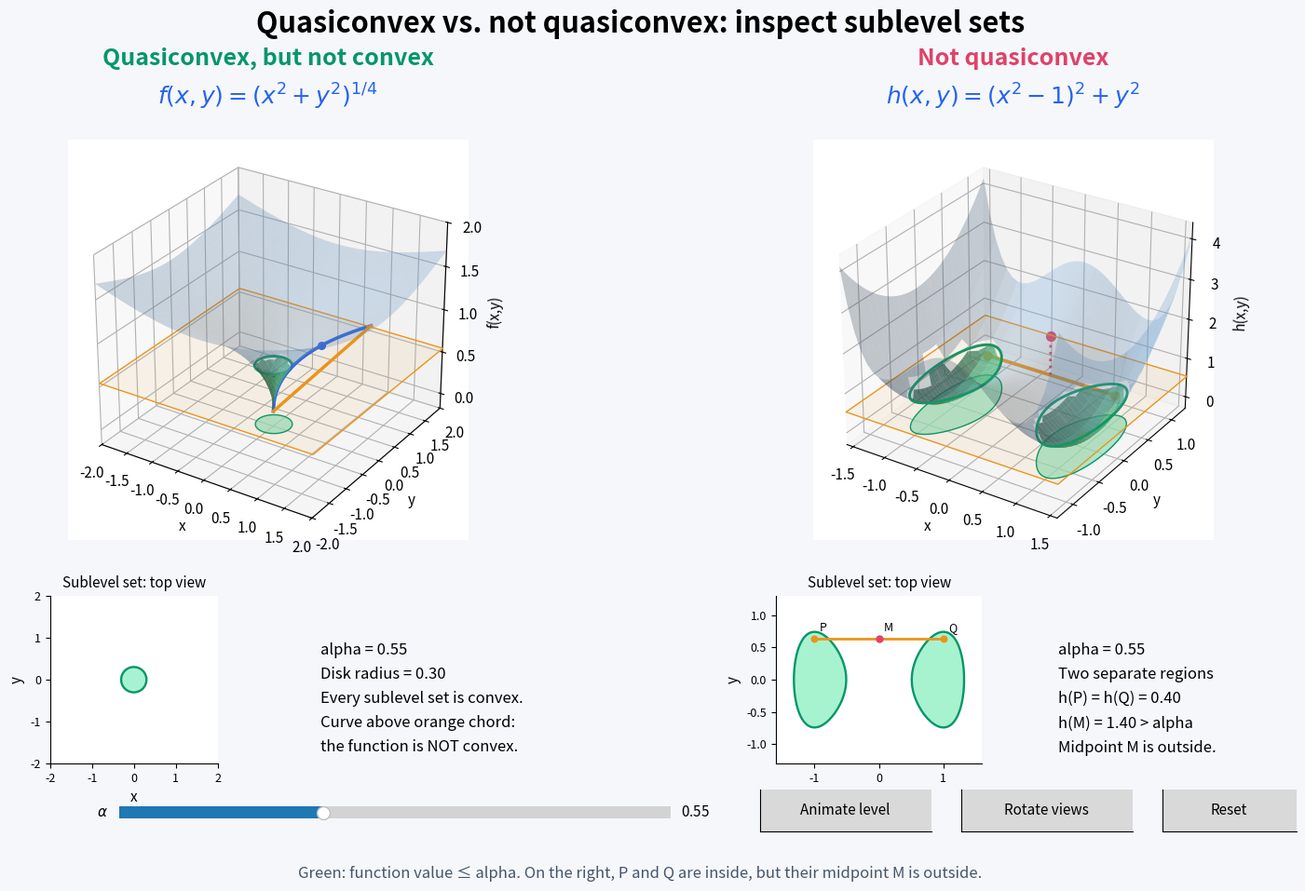

Reproduce this figure in Python.
#!/usr/bin/env python3
"""左右三维对照：拟凸但非凸 vs 非拟凸。只依赖 numpy、matplotlib。

安装：python -m pip install numpy matplotlib
运行：python quasiconvex_3d_comparison.py
静态图：python quasiconvex_3d_comparison.py --save comparison.png
验证：python quasiconvex_3d_comparison.py --self-test
字体：自动中文（有可用中文字体时），否则英文；可 --lang zh / en。
Jupyter 可使用 %matplotlib widget（另需 ipympl），推荐桌面终端运行。

左：f(x,y)=(x²+y²)^(1/4)。alpha>=0 的下水平集为半径 alpha²
的圆盘；alpha<0 为空集，所以拟凸。但沿正 x 轴是 sqrt(x)，并不凸。
右：h(x,y)=(x²-1)²+y²。低下水平集分为两块；较高时虽连通，
仍可用两点及其中点给出不凸的反例。

水平切面上下移动，底部平面图同步显示下水平集。两幅三维图可分别
用鼠标拖动旋转，控件更新保留视角；自动视角旋转与水平升降分别控制。
所有坐标范围固定。升降水平 alpha 与底图所示的下水平集对应；
投影和可视曲面均在有限显示窗口内，函数本身定义在整个 R²。
"""

import argparse
import warnings
from pathlib import Path
import numpy as np
import matplotlib
import matplotlib.pyplot as plt
from matplotlib import font_manager
from matplotlib.widgets import Slider, Button
from matplotlib.patches import Circle
from mpl_toolkits.mplot3d.art3d import Poly3DCollection

BLUE, GREEN, ORANGE, RED = '#2563eb', '#059669', '#ec9419', '#df4268'


def f(x, y):
    return (np.asarray(x)**2+np.asarray(y)**2)**.25


def h(x, y):
    return (np.asarray(x)**2-1)**2+np.asarray(y)**2


def witness(alpha):
    """整个滑块范围内：P、Q 在 h 的下水平集中，中点 M 在集合外。"""
    height = .85*np.sqrt(alpha)
    return np.array([-1., height]), np.array([1., height]), np.array([0., height])


def setup_font(lang):
    names = {item.name for item in font_manager.fontManager.ttflist}
    chosen = next((n for n in ['PingFang SC', 'Microsoft YaHei', 'SimHei',
                  'Noto Sans CJK SC', 'Source Han Sans SC', 'WenQuanYi Zen Hei',
                  'Heiti SC', 'Arial Unicode MS'] if n in names), None)
    zh = lang == 'zh' or (lang == 'auto' and chosen is not None)
    if chosen and zh:
        plt.rcParams['font.family'] = [chosen, 'DejaVu Sans']
    elif zh:
        warnings.warn('未找到中文字体；可使用 --lang en。')
    plt.rcParams.update({'font.size': 11, 'axes.unicode_minus': False,
                         'axes.spines.top': False, 'axes.spines.right': False})
    return zh


class ComparisonDemo:
    def __init__(self, chinese=False):
        self.zh = chinese
        self.playing = False
        self.orbiting = False
        self.direction = 1
        self.fig = plt.figure(figsize=(16, 10), facecolor='#f5f7fb')
        self.fig.canvas.manager.set_window_title('拟凸与非拟凸 | 3D comparison')
        self.fig.suptitle(self.tr('拟凸与非拟凸：用水平切面看下水平集',
                                  'Quasiconvex vs. not quasiconvex: inspect sublevel sets'),
                          fontsize=22, fontweight='bold', y=.97)
        self.fig.text(.25, .91, self.tr('拟凸，但非凸', 'Quasiconvex, but not convex'),
                      ha='center', fontsize=18, fontweight='bold', color=GREEN)
        self.fig.text(.75, .91, self.tr('非拟凸', 'Not quasiconvex'),
                      ha='center', fontsize=18, fontweight='bold', color=RED)
        self.fig.text(.25, .867, r'$f(x,y)=(x^2+y^2)^{1/4}$', ha='center', fontsize=18, color=BLUE)
        self.fig.text(.75, .867, r'$h(x,y)=(x^2-1)^2+y^2$', ha='center', fontsize=18, color=BLUE)
        self.ax3s = [self.fig.add_axes([left, .40, .45, .43], projection='3d')
                     for left in [.025, .525]]
        self.insets = [self.fig.add_axes([left, .16, .18, .18], facecolor='white')
                       for left in [.07, .57]]
        self.left_note = self.fig.text(.285, .29, '', va='top', fontsize=12, linespacing=1.7)
        self.right_note = self.fig.text(.78, .29, '', va='top', fontsize=12, linespacing=1.7)
        self.fig.text(.16, .349, self.tr('下水平集（俯视）', 'Sublevel set: top view'), ha='center', fontsize=11)
        self.fig.text(.66, .349, self.tr('下水平集（俯视）', 'Sublevel set: top view'), ha='center', fontsize=11)
        for ax in self.ax3s:
            ax.view_init(28, -57)
        self.alpha = Slider(self.fig.add_axes([.15, .095, .37, .025]),
                            r'$\alpha$', .05, 1.4, valinit=.55)
        self.play = Button(self.fig.add_axes([.58, .087, .115, .045]), self.tr('升降播放', 'Animate level'))
        self.orbit = Button(self.fig.add_axes([.715, .087, .115, .045]), self.tr('旋转视角', 'Rotate views'))
        self.reset_button = Button(self.fig.add_axes([.85, .087, .09, .045]), self.tr('重置', 'Reset'))
        self.fig.text(.5, .037,
                      self.tr('绿色区域：函数值 ≤ α。右侧橙色两点在集合内，红色中点在集合外，因此下水平集不是凸集。',
                              'Green: function value ≤ alpha. On the right, P and Q are inside, but their midpoint M is outside.'),
                      ha='center', fontsize=12, color='#475569')
        self.alpha.on_changed(self.update)
        self.play.on_clicked(self.toggle_level)
        self.orbit.on_clicked(self.toggle_orbit)
        self.reset_button.on_clicked(self.reset)
        self.timer = self.fig.canvas.new_timer(interval=110)
        self.timer.add_callback(self.tick)
        self.fig.canvas.mpl_connect('close_event', lambda event: self.timer.stop())
        self.update()

    def tr(self, zh, en):
        return zh if self.zh else en

    def sync_timer(self):
        if self.playing or self.orbiting:
            self.timer.start()
        else:
            self.timer.stop()
        self.play.label.set_text(self.tr('暂停升降', 'Pause level') if self.playing else self.tr('升降播放', 'Animate level'))
        self.orbit.label.set_text(self.tr('暂停旋转', 'Pause views') if self.orbiting else self.tr('旋转视角', 'Rotate views'))
        self.fig.canvas.draw_idle()

    def toggle_level(self, *_):
        self.playing = not self.playing
        self.sync_timer()

    def toggle_orbit(self, *_):
        self.orbiting = not self.orbiting
        self.sync_timer()

    def tick(self):
        if self.orbiting:
            for ax in self.ax3s:
                ax.view_init(ax.elev, ax.azim+1.6)
        if self.playing:
            level = self.alpha.val+.018*self.direction
            if level <= self.alpha.valmin or level >= self.alpha.valmax:
                self.direction *= -1
            self.alpha.set_val(float(np.clip(level, self.alpha.valmin, self.alpha.valmax)))
        elif self.orbiting:
            self.fig.canvas.draw_idle()

    def reset(self, *_):
        self.playing = self.orbiting = False
        self.direction = 1
        self.sync_timer()
        for ax in self.ax3s:
            ax.view_init(28, -57)
        self.alpha.reset()
        self.update()

    def update(self, *_):
        alpha = self.alpha.val
        p, q, m = witness(alpha)
        configs = [(f, (-2, 2), (-2, 2), (-.18, 2), -.15),
                   (h, (-1.6, 1.6), (-1.3, 1.3), (-.3, 4.4), -.26)]
        for i, (fun, xlim, ylim, zlim, floor) in enumerate(configs):
            ax, top = self.ax3s[i], self.insets[i]
            elev, azim = ax.elev, ax.azim
            ax.clear()
            ax.view_init(elev, azim)
            coords = np.linspace(-1, 1, 65)
            # 原点附近加密，保留左侧 sqrt(norm) 的尖点。
            ux = xlim[1]*np.sign(coords)*np.abs(coords)**2
            uy = ylim[1]*np.sign(coords)*np.abs(coords)**2
            xx, yy = np.meshgrid(ux, uy)
            zz = fun(xx, yy)
            ax.plot_surface(xx, yy, np.where(zz > alpha, zz, np.nan),
                            color='#70a8de', alpha=.27, linewidth=0, rcount=40, ccount=40)
            ax.plot_surface(xx, yy, np.where(zz <= alpha, zz, np.nan),
                            color='#43bd91', alpha=.74, linewidth=0, rcount=40, ccount=40)
            plane = Poly3DCollection([[[xlim[0], ylim[0], alpha], [xlim[1], ylim[0], alpha],
                                       [xlim[1], ylim[1], alpha], [xlim[0], ylim[1], alpha]]],
                                     facecolor=ORANGE, edgecolor=ORANGE, alpha=.075)
            ax.add_collection3d(plane)
            # 规则密网格绘制精确形状的等高线和下水平集投影。
            gx, gy = np.meshgrid(np.linspace(*xlim, 201), np.linspace(*ylim, 201))
            gz = fun(gx, gy)
            top.clear()
            if i == 0:
                # 圆盘使用解析边界，小 alpha 时也不依赖网格分辨率。
                theta = np.linspace(0, 2*np.pi, 241)
                cx, cy = alpha**2*np.cos(theta), alpha**2*np.sin(theta)
                ax.plot(cx, cy, np.full_like(cx, alpha), color=GREEN, lw=2.1)
                disk = np.column_stack([cx, cy, np.full_like(cx, floor)])
                ax.add_collection3d(Poly3DCollection([disk], facecolor='#90dfbd',
                                                      edgecolor=GREEN, alpha=.7))
                top.add_patch(Circle((0, 0), alpha**2, facecolor='#a7f3d0',
                                     edgecolor=GREEN, lw=1.7))
            else:
                ax.contour(gx, gy, gz, levels=[alpha], colors=[GREEN], linewidths=2.1)
                ax.contourf(gx, gy, gz, levels=[-1, alpha], colors=['#90dfbd'],
                            zdir='z', offset=floor, alpha=.7)
                ax.contour(gx, gy, gz, levels=[alpha], colors=[GREEN], linewidths=1,
                           zdir='z', offset=floor)
                top.contourf(gx, gy, gz, levels=[-1, alpha], colors=['#a7f3d0'])
                top.contour(gx, gy, gz, levels=[alpha], colors=[GREEN], linewidths=1.7)
            if i == 0:
                # 沿 y=0 画弦，直接证实该拟凸函数并非凸函数。
                tx = np.linspace(0, 1.8, 151)
                ax.plot(tx, np.zeros_like(tx), np.sqrt(tx), color=BLUE, lw=2.6)
                ax.plot([0, 1.8], [0, 0], [0, np.sqrt(1.8)], color=ORANGE, lw=2.5)
                ax.scatter([.9], [0], [np.sqrt(.9)], color=BLUE, s=30, depthshade=False)
            else:
                hp, hq, hm = [float(h(*pt)) for pt in [p, q, m]]
                ax.plot([p[0], q[0]], [p[1], q[1]], [hp, hq], color=ORANGE, lw=2.7)
                ax.scatter([p[0], q[0]], [p[1], q[1]], [hp, hq], color=ORANGE, s=42, depthshade=False)
                ax.scatter([m[0]], [m[1]], [hm], color=RED, s=50, depthshade=False)
                ax.plot([m[0], m[0]], [m[1], m[1]], [hp, hm], ':', color=RED, lw=2)
                top.plot([p[0], q[0]], [p[1], q[1]], color=ORANGE, lw=2)
                top.scatter([p[0], q[0]], [p[1], q[1]], color=ORANGE, s=22, zorder=5)
                top.scatter([m[0]], [m[1]], color=RED, s=25, zorder=6)
                for point, name in [(p, 'P'), (q, 'Q'), (m, 'M')]:
                    top.annotate(name, point, xytext=(4, 6), textcoords='offset points', fontsize=9)
            ax.set(xlim=xlim, ylim=ylim, zlim=zlim, xlabel='x', ylabel='y',
                   zlabel='f(x,y)' if i == 0 else 'h(x,y)')
            ax.set_box_aspect((1, 1, .85))
            ax.set_zticks([0, .5, 1, 1.5, 2] if i == 0 else [0, 1, 2, 3, 4])
            top.set(xlim=xlim, ylim=ylim, aspect='equal', xlabel='x', ylabel='y')
            top.tick_params(labelsize=9)
        if self.zh:
            self.left_note.set_text(f'α = {alpha:.2f}\n圆盘半径：α² = {alpha**2:.2f}\n所有下水平集均凸。\n橙色弦低于曲线：\n函数并非凸函数。')
            state = '两个分离区域' if alpha < 1-1e-9 else '区域连通，仍非凸'
            self.right_note.set_text(f'α = {alpha:.2f}\n{state}\nh(P) = h(Q) = {hp:.2f}\nh(M) = {hm:.2f} > α\n中点在集合外。')
        else:
            self.left_note.set_text(f'alpha = {alpha:.2f}\nDisk radius = {alpha**2:.2f}\nEvery sublevel set is convex.\nCurve above orange chord:\nthe function is NOT convex.')
            state = 'Two separate regions' if alpha < 1-1e-9 else 'Connected, still NOT convex'
            self.right_note.set_text(f'alpha = {alpha:.2f}\n{state}\nh(P) = h(Q) = {hp:.2f}\nh(M) = {hm:.2f} > alpha\nMidpoint M is outside.')
        self.fig.canvas.draw_idle()


def self_test(app):
    for alpha in np.linspace(.05, 1.4, 101):
        p, q, m = witness(alpha)
        assert h(*p) <= alpha and h(*q) <= alpha and h(*m) > alpha
        theta = np.linspace(0, 2*np.pi, 100)
        assert np.allclose(f(alpha**2*np.cos(theta), alpha**2*np.sin(theta)), alpha)
    assert f(.9, 0) > .5*f(1.8, 0)
    for alpha in [.05, .55, 1, 1.4]:
        app.alpha.set_val(alpha)
        assert app.ax3s[0].get_zlim() == (-.18, 2)
        assert app.ax3s[1].get_zlim() == (-.3, 4.4)
    app.ax3s[0].view_init(32, -44)
    app.alpha.set_val(.6)
    assert app.ax3s[0].elev == 32 and app.ax3s[0].azim == -44
    app.toggle_level()
    app.toggle_orbit()
    old_alpha, old_azim = app.alpha.val, app.ax3s[0].azim
    app.tick()
    assert app.alpha.val != old_alpha and app.ax3s[0].azim != old_azim
    app.reset()
    assert not app.playing and not app.orbiting
    app.fig.canvas.draw()
    print('PASS: all-level witnesses, disk boundaries, nonconvexity, fixed axes, camera, animation, controls, render.')


def main():
    parser = argparse.ArgumentParser(description=__doc__, formatter_class=argparse.RawDescriptionHelpFormatter)
    parser.add_argument('--save', metavar='PNG')
    parser.add_argument('--self-test', action='store_true')
    parser.add_argument('--lang', choices=['auto', 'zh', 'en'], default='auto')
    args = parser.parse_args()
    if args.save or args.self_test:
        plt.switch_backend('Agg')
    app = ComparisonDemo(setup_font(args.lang))
    if args.self_test:
        self_test(app)
    if args.save:
        path = Path(args.save).expanduser().resolve()
        path.parent.mkdir(parents=True, exist_ok=True)
        app.fig.savefig(path, dpi=140, facecolor=app.fig.get_facecolor())
        print(path)
    if not args.save and not args.self_test:
        if matplotlib.get_backend().lower() == 'agg':
            warnings.warn('Agg 后端不支持交互；请在桌面终端运行，或在 Jupyter 使用 %matplotlib widget。')
        plt.show()


if __name__ == '__main__':
    main()
